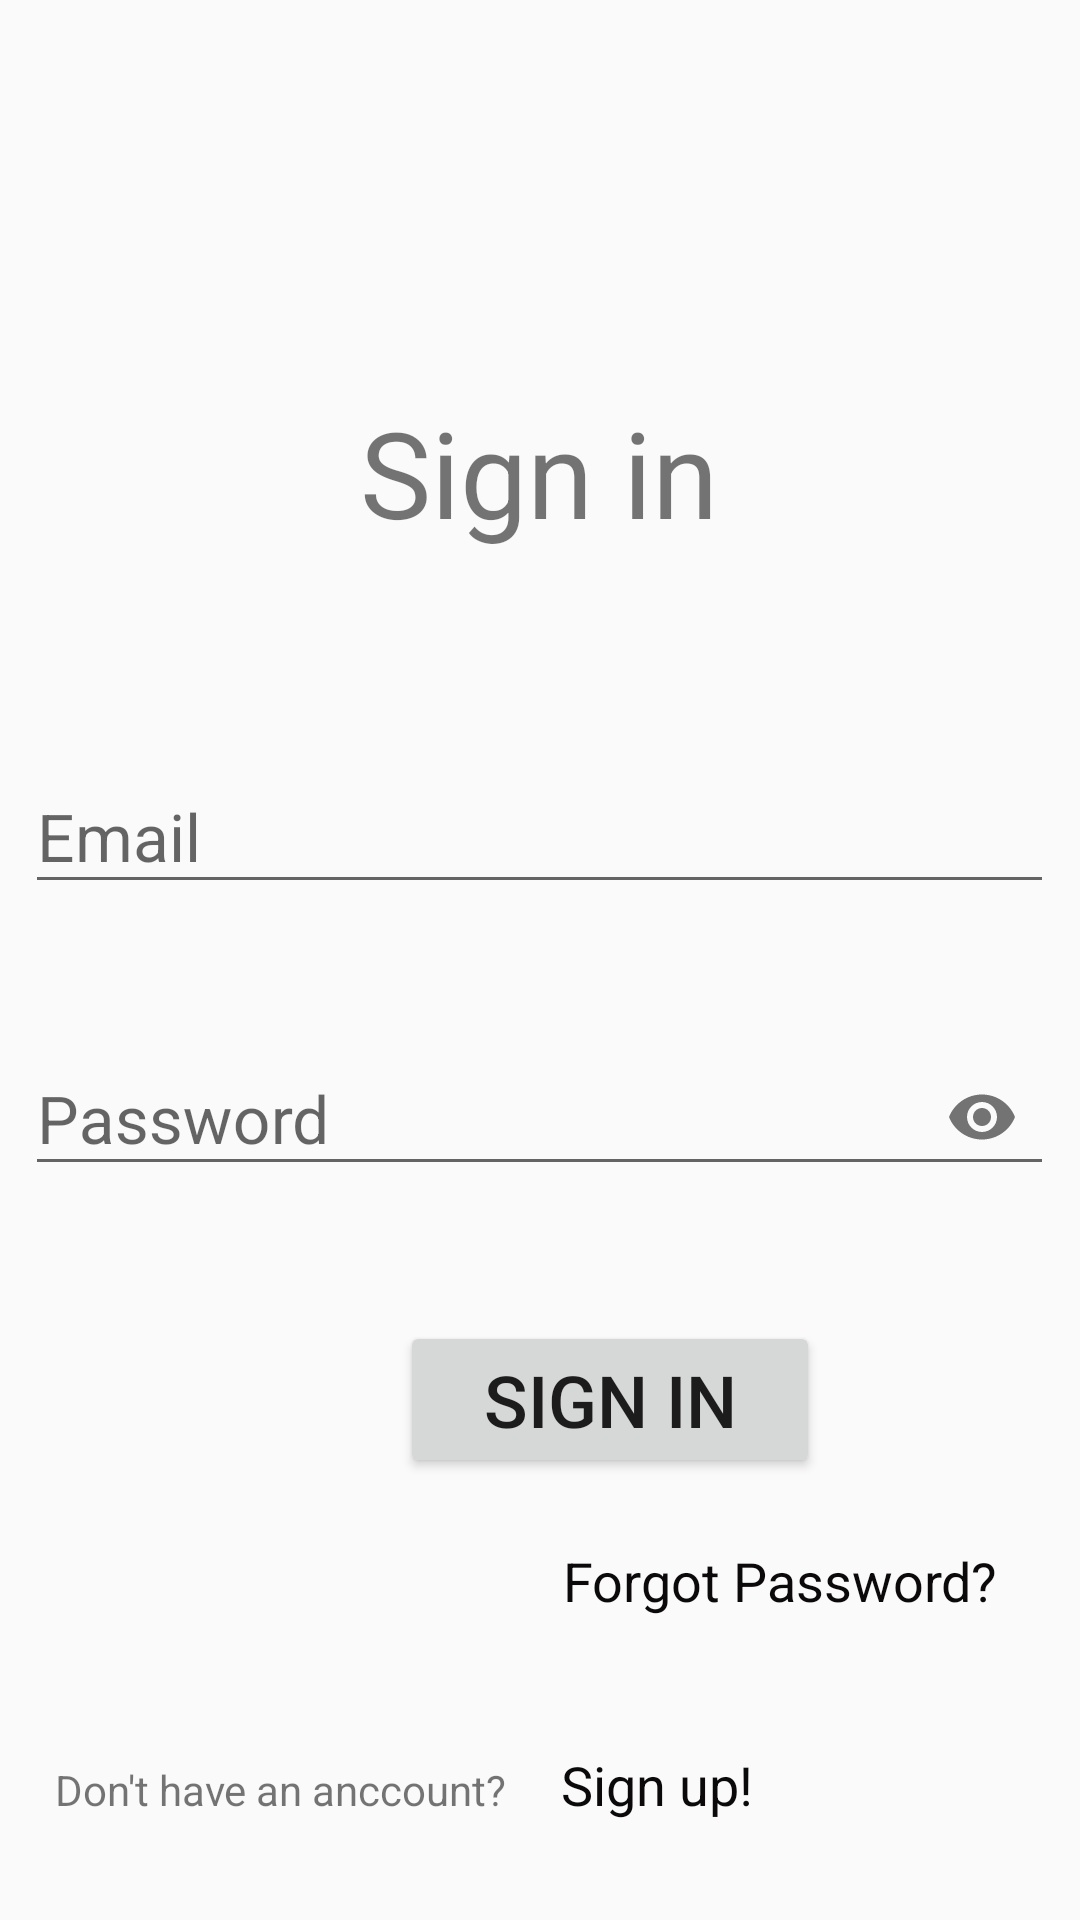

Android layout source for this screen:
<!-- AndroidManifest.xml: application theme AppTheme -->
<!-- res/layout/activity_login.xml -->
<?xml version="1.0" encoding="utf-8"?>
<LinearLayout xmlns:android="http://schemas.android.com/apk/res/android"
    xmlns:app="http://schemas.android.com/apk/res-auto"
    xmlns:tools="http://schemas.android.com/tools"
    android:layout_width="match_parent"
    android:layout_height="match_parent"

    android:gravity="center"
    android:orientation="vertical"
    tools:context=".LoginActivity">

    <TextView
        android:layout_width="351dp"
        android:layout_height="wrap_content"
        android:layout_marginTop="50dp"
        android:layout_marginBottom="60dp"
        android:gravity="center"
        android:text="Sign in"
        android:textSize="40sp"

        />

    <com.google.android.material.textfield.TextInputLayout
        android:id="@+id/username_text_input_layout"
        android:layout_width="343dp"
        android:layout_height="wrap_content"
        app:endIconMode="clear_text"
        app:errorEnabled="true">

        <EditText
            android:id="@+id/email"
            android:layout_width="match_parent"

            android:layout_height="wrap_content"
            android:layout_marginTop="48dp"
            android:layout_marginBottom="16dp"

            android:hint="Email"
            android:inputType="textEmailAddress"

            android:textSize="22sp" />
    </com.google.android.material.textfield.TextInputLayout>

    <com.google.android.material.textfield.TextInputLayout
        android:id="@+id/password_text_input_layout"
        android:layout_width="343dp"
        android:layout_height="86dp"
        app:errorEnabled="true"
        app:passwordToggleEnabled="true">

        <EditText
            android:id="@+id/password"
            android:layout_width="match_parent"
            android:layout_height="wrap_content"
            android:layout_marginTop="16dp"
            android:layout_marginBottom="28dp"
            android:hint="Password"
            android:inputType="textPassword"
            android:textSize="22sp" />

    </com.google.android.material.textfield.TextInputLayout>

    <Button
        android:id="@+id/loginbtn"
        android:layout_width="140dp"
        android:layout_height="wrap_content"
        android:text="Sign in"
        android:textSize="24sp"
        android:translationX="70px"
        android:translationY="50px" />

    <Button
        android:id="@+id/Forgot"
        style="@style/Widget.MaterialComponents.Button.TextButton"
        android:layout_width="200sp"

        android:layout_height="35dp"
        android:layout_gravity="right"
        android:text="Forgot Password?"

        android:textAllCaps="false"
        android:textColor="#0B0909"
        android:textSize="18sp"
        android:translationY="100px" />

    <LinearLayout
        android:layout_width="323dp"
        android:layout_height="wrap_content"
        android:translationY="180px">

        <TextView
            android:layout_width="wrap_content"
            android:layout_height="wrap_content"

            android:text="Don't have an anccount?" />

        <Button
            android:id="@+id/Signbtn"
            style="@style/Widget.MaterialComponents.Button.TextButton"
            android:layout_width="100dp"
            android:layout_height="wrap_content"

            android:text="Sign up!"
            android:textAllCaps="false"

            android:textColor="#0B0909"
            android:textSize="18sp" />

    </LinearLayout>


</LinearLayout>
<!-- resources referenced by this layout -->
<resources>
  <style name="AppTheme" parent="Theme.AppCompat.Light.NoActionBar">
          <item name="colorPrimary">@color/purple_200</item>
          <item name="colorPrimaryDark">@color/black</item>
          <item name="colorAccent">@color/purple_700</item>
      </style>
  <color name="purple_200">#FFBB86FC</color>
  <color name="black">#FF000000</color>
  <color name="purple_700">#FF3700B3</color>
</resources>
